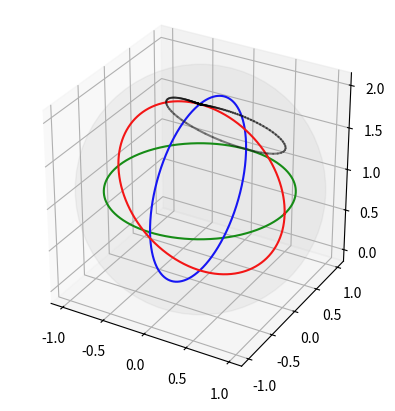

Python code for this plot:
import matplotlib.pyplot as plt 
from mpl_toolkits.mplot3d import Axes3D
import math

fig = plt.figure()
sub = fig.add_subplot(1, 1, 1, projection="3d")
sub.set_box_aspect([1,1,1])

def g(n, m):
    if n != 0:
        arg = math.atan(m/n)
    elif m > 0:
        arg = math.pi/2
    else:
        arg = -math.pi/2
    if n < 0:
        arg += math.pi
    mod = (n**2 + m**2)**.5
    mod2 = math.sin(math.pi*(1-2**-mod))
    n = math.cos(arg) * mod2
    m = math.sin(arg) * mod2
    return n, m, mod

def h(n, m, mod):
    if mod > 1:
        z = (1 - n**2 - m**2)**.5 + 1
    else:
        z = 1 - (1 - n**2 - m**2)**.5
    return z

# sub.plot([-1, 1], [0, 0], [1, 1], color="#ff0000")
# sub.plot([0, 0], [-1, 1], [1, 1], color="#0000ff")
# sub.plot([0, 0], [0, 0], [0, 2], color="#00ff00")

cu_x, cu_y, cu_z = [], [], []

for i in range(0, 6283):
    cu_x+= [math.cos(i/1000)]
    cu_y+= [math.sin(i/1000)]
    cu_z+= [1]

sub.plot(cu_x, cu_y, cu_z, color="#008800")

eixo_sin, eixo_cos, eixo_const1, eixo_const0 = [], [], [], []

for i in range(0, 6283):
    eixo_cos+= [math.cos(i/1000)]
    eixo_sin+= [math.sin(i/1000)+1]
    eixo_const1+= [0]

sub.plot(eixo_const1, eixo_cos, eixo_sin, color="#0000ff")
sub.plot(eixo_cos, eixo_const1, eixo_sin, color="#ff0000")
# sub.plot(cu_x, cu_y, cu_z, color="#00ff00")

x, y, z = [], [], []

for i in range(-100, 100):
    if i == 0:
        continue
    i/=10
    x+=[i]
    y+=[i/i]
    z+=[0]

# sub.scatter(x, y, z)

x2, y2, z2 = [], [], []

for i in range(len(x)):
    a, b, mod = g(x[i], y[i])
    x2+=[a]
    y2+=[b]
    z2+=[h(a, b, mod)]

sub.plot(x2, y2, z2, color="#00000088")
sub.scatter(x2, y2, z2, color="#000000", s=.1)
    
sub.scatter(0, 0, 1, s=32500, color="#aaaaaa22")

plt.show()